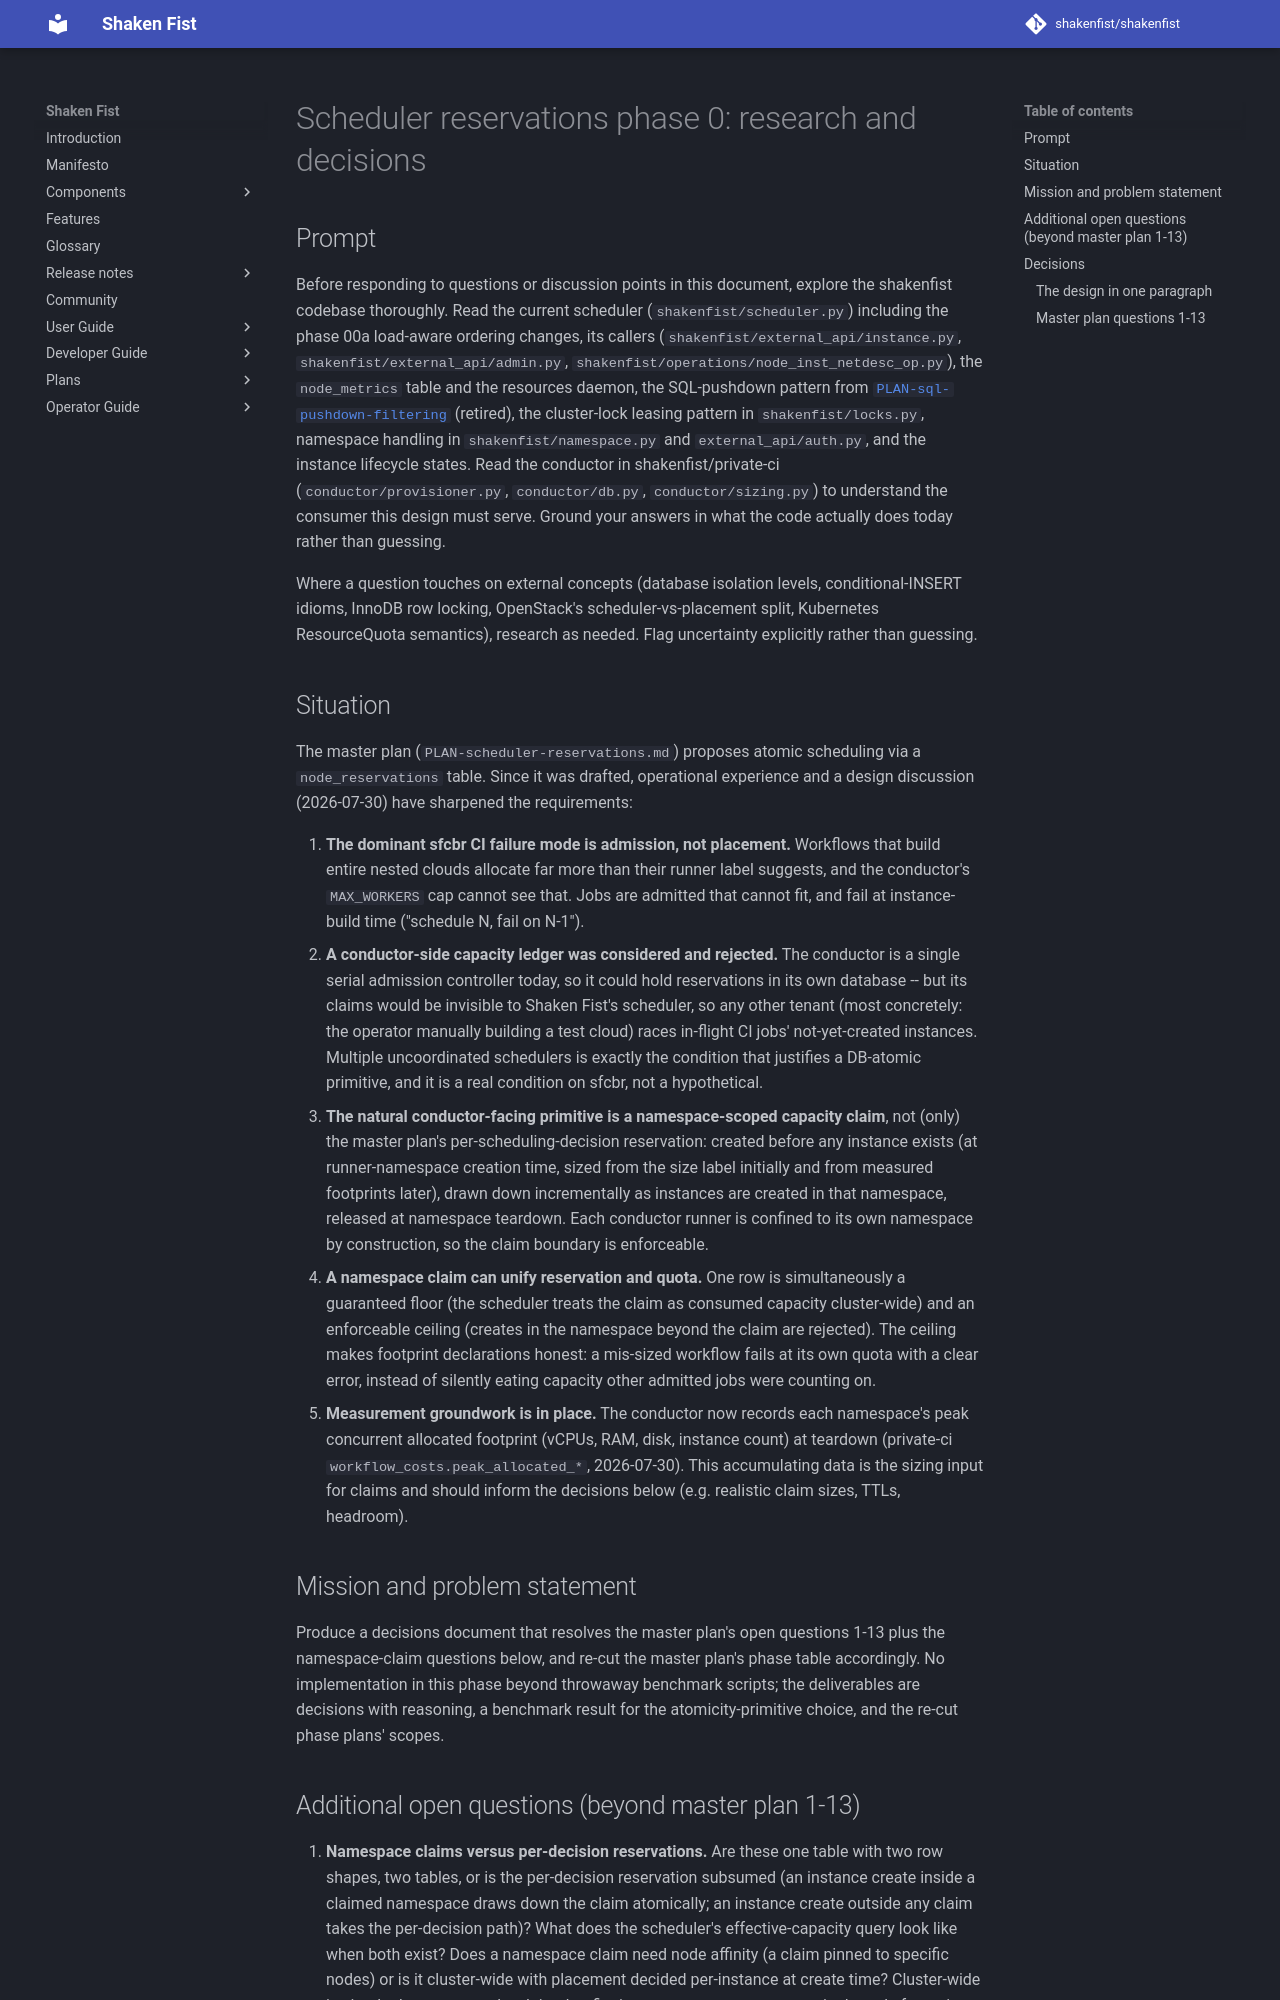

repository: shakenfist/shakenfist · page: plans/PLAN-scheduler-reservations-phase-00-decisions/index.html · generator: mkdocs

# Scheduler reservations phase 0: research and decisions

## Prompt

Before responding to questions or discussion points in this
document, explore the shakenfist codebase thoroughly. Read the
current scheduler (`shakenfist/scheduler.py`) including the
phase 00a load-aware ordering changes, its callers
(`shakenfist/external_api/instance.py`,
`shakenfist/external_api/admin.py`,
`shakenfist/operations/node_inst_netdesc_op.py`), the
`node_metrics` table and the resources daemon, the SQL-pushdown
pattern from [`PLAN-sql-pushdown-filtering`](https://github.com/shakenfist/shakenfist/blob/7ef62db1f0f04bf2f9a9489376b785368917a8be/docs/plans/PLAN-sql-pushdown-filtering.md)
(retired), the cluster-lock
leasing pattern in `shakenfist/locks.py`, namespace handling in
`shakenfist/namespace.py` and `external_api/auth.py`, and the
instance lifecycle states. Read the conductor in
shakenfist/private-ci (`conductor/provisioner.py`,
`conductor/db.py`, `conductor/sizing.py`) to understand the
consumer this design must serve. Ground your answers in what
the code actually does today rather than guessing.

Where a question touches on external concepts (database
isolation levels, conditional-INSERT idioms, InnoDB row
locking, OpenStack's scheduler-vs-placement split, Kubernetes
ResourceQuota semantics), research as needed. Flag uncertainty
explicitly rather than guessing.

## Situation

The master plan (`PLAN-scheduler-reservations.md`) proposes
atomic scheduling via a `node_reservations` table. Since it was
drafted, operational experience and a design discussion
(2026-07-30) have sharpened the requirements:

1. **The dominant sfcbr CI failure mode is admission, not
   placement.** Workflows that build entire nested clouds
   allocate far more than their runner label suggests, and the
   conductor's `MAX_WORKERS` cap cannot see that. Jobs are
   admitted that cannot fit, and fail at instance-build time
   ("schedule N, fail on N-1").
2. **A conductor-side capacity ledger was considered and
   rejected.** The conductor is a single serial admission
   controller today, so it could hold reservations in its own
   database -- but its claims would be invisible to Shaken
   Fist's scheduler, so any other tenant (most concretely: the
   operator manually building a test cloud) races in-flight CI
   jobs' not-yet-created instances. Multiple uncoordinated
   schedulers is exactly the condition that justifies a
   DB-atomic primitive, and it is a real condition on sfcbr,
   not a hypothetical.
3. **The natural conductor-facing primitive is a
   namespace-scoped capacity claim**, not (only) the master
   plan's per-scheduling-decision reservation: created before
   any instance exists (at runner-namespace creation time,
   sized from the size label initially and from measured
   footprints later), drawn down incrementally as instances are
   created in that namespace, released at namespace teardown.
   Each conductor runner is confined to its own namespace by
   construction, so the claim boundary is enforceable.
4. **A namespace claim can unify reservation and quota.** One
   row is simultaneously a guaranteed floor (the scheduler
   treats the claim as consumed capacity cluster-wide) and an
   enforceable ceiling (creates in the namespace beyond the
   claim are rejected). The ceiling makes footprint
   declarations honest: a mis-sized workflow fails at its own
   quota with a clear error, instead of silently eating
   capacity other admitted jobs were counting on.
5. **Measurement groundwork is in place.** The conductor now
   records each namespace's peak concurrent allocated footprint
   (vCPUs, RAM, disk, instance count) at teardown
   (private-ci `workflow_costs.peak_allocated_*`, 2026-07-30).
   This accumulating data is the sizing input for claims and
   should inform the decisions below (e.g. realistic claim
   sizes, TTLs, headroom).

## Mission and problem statement

Produce a decisions document that resolves the master plan's
open questions 1-13 plus the namespace-claim questions below,
and re-cut the master plan's phase table accordingly. No
implementation in this phase beyond throwaway benchmark
scripts; the deliverables are decisions with reasoning, a
benchmark result for the atomicity-primitive choice, and the
re-cut phase plans' scopes.
